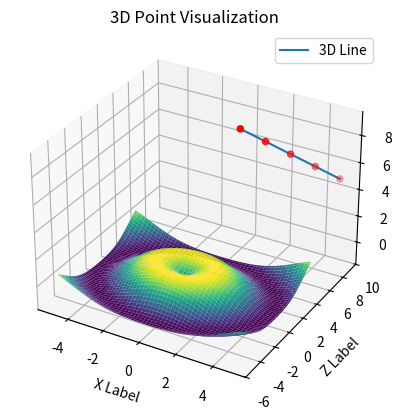

The script that saved this image:
import numpy as np
import matplotlib.pyplot as plt
from mpl_toolkits.mplot3d import Axes3D

# 创建3D图形对象
fig = plt.figure()
ax = fig.add_subplot(111, projection='3d')

# 定义3D点的坐标
x = np.array([1, 2, 3, 4, 5])
y = np.array([5, 6, 7, 8, 9])
z = np.array([9, 8, 7, 6, 5])

# 绘制3D点
ax.scatter(x, y, z, c='r', marker='o')

# 设置坐标轴标签
ax.set_xlabel('X Label')
ax.set_ylabel('Y Label')
ax.set_ylabel('Z Label')

# 设置标题
ax.set_title('3D Point Visualization')

# 绘制3D线
ax.plot(x, y, z, label='3D Line')
ax.legend()

# 创建一个曲面网格
X = np.linspace(-5, 5, 100)
Y = np.linspace(-5, 5, 100)
X, Y = np.meshgrid(X, Y)
Z = np.sin(np.sqrt(X**2 + Y**2))

# 绘制3D曲面
ax.plot_surface(X, Y, Z, cmap='viridis')


# 显示图形
plt.show()

